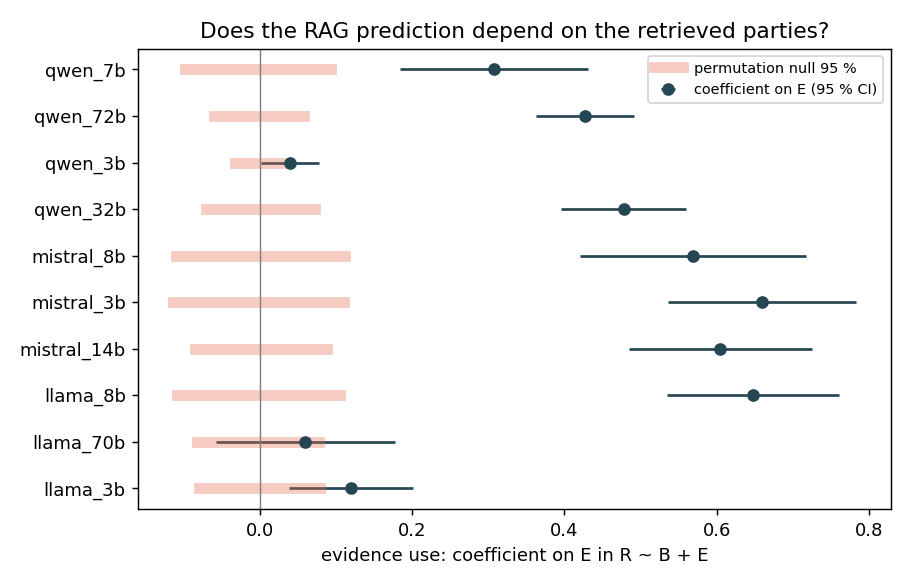

The table this chart was drawn from, first rows:
model, term, coef, ci_low, ci_high, p, n, n_texts, r2, perm_null_mean, perm_null_95, perm_p, naive_pull_corr, naive_pull_corr_null_mean, B_coef
pooled, E, 0.4342, 0.389, 0.4793, 3.0684602808180984e-79, 7646, 775, 0.4649, -0.001236, 0.024, 0.000999, 0.5665, 0.4391, 0.4836
pooled + input party, E, 0.3198, 0.2695, 0.3702, 1.2556121638676144e-35, 7646, 775, 0.494, -0.0003907, 0.02469, 0.000999, 0.5665, 0.4393, 0.4068
llama_3b, E, 0.1193, 0.03788, 0.2008, 0.004088, 710, 710, 0.3552, 0.0003286, 0.06836, 0.000999, 0.7934, 0.7767, 0.3157
llama_70b, E, 0.05974, -0.05832, 0.1778, 0.3213, 775, 775, 0.3093, -0.0007314, 0.06467, 0.06793, 0.4742, 0.4837, 0.4753
llama_8b, E, 0.6478, 0.5348, 0.7608, 2.651263688228417e-29, 774, 774, 0.4408, -0.0009063, 0.09108, 0.000999, 0.7152, 0.5984, 0.3492
mistral_14b, E, 0.605, 0.4852, 0.7248, 4.2731690940672307e-23, 770, 770, 0.701, -0.001533, 0.07461, 0.000999, 0.338, 0.08907, 0.755
mistral_3b, E, 0.6599, 0.5362, 0.7835, 1.3022130094825053e-25, 761, 761, 0.3541, -0.00137, 0.09225, 0.000999, 0.6688, 0.5311, 0.3334
mistral_8b, E, 0.5689, 0.4208, 0.7171, 5.2192377474081805e-14, 760, 760, 0.5772, -0.001459, 0.09463, 0.000999, 0.2982, 0.148, 0.7176
qwen_32b, E, 0.4779, 0.396, 0.5598, 2.8745074286573434e-30, 775, 775, 0.4814, 6.610742491576827e-05, 0.06294, 0.000999, 0.4912, 0.1866, 0.563
qwen_3b, E, 0.03954, 0.001745, 0.07733, 0.04032, 773, 773, 0.06118, 0.0004498, 0.02937, 0.01099, 0.5, 0.4663, 0.1536
qwen_72b, E, 0.4274, 0.363, 0.4918, 1.1099409496837358e-38, 775, 775, 0.7265, -0.0009007, 0.0478, 0.000999, 0.3625, 0.0173, 0.8087
qwen_7b, E, 0.3073, 0.1838, 0.4307, 1.0650351491531826e-06, 773, 773, 0.2446, -0.003233, 0.07817, 0.000999, 0.2992, 0.1576, 0.6192
